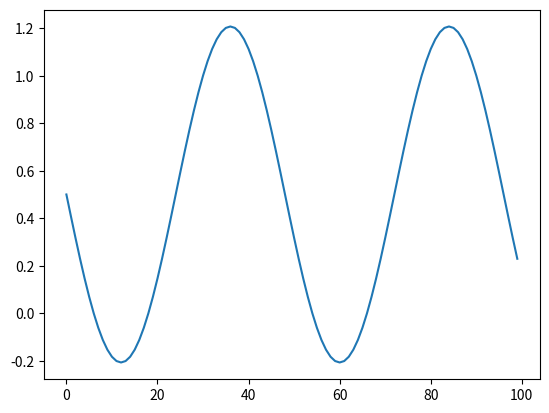

Write Python code to recreate this figure.
import numpy as np
import math as math
import random as rand
import matplotlib.pyplot as plt

class light:
    def __init__ (self):
        self.polarization = 0
        self.amplitude = 1
        self.frequency = 1
        self.ampX = 0
        self.ampY = 0
        self.cycleAngle = 0
    def adjustAmp (self):
        self.ampY = math.cos(self.polarization)
        self.ampX = math.sin(self.polarization)
    def adjustRetard (self, retardation, retardAngle):
        newAmpX = self.amplitude * math.cos(retardAngle + self.polarization)
        newAmpy = self.amplitude * math.sin(retardAngle + self.polarization)
        newAmpX = math.cos(self.cycleAngle + retardation) * self.amplitude
        self.ampX = math.cos(retardAngle + self.polarization) * newAmpX + math.cos(retardAngle + self.polarization) * newAmpy
        self.ampY = math.sin(retardAngle + self.polarization) * newAmpX + math.sin(retardAngle + self.polarization) * newAmpy
        #print(self.ampX)
        #self.polarization = math.acos(self.ampX / self.amplitude)
lights = [light() for i in range(100)]
x = [0 for i in range(100)]
y = [0 for i in range(100)]
currentAngle = 0
index = 0
for lightPlace in lights:
    lightPlace.cycleAngle = currentAngle
    lightPlace.polarization = math.pi / 4
    lightPlace.adjustAmp()
    lightPlace.adjustRetard(math.pi / 2, 0)
    x[index] = currentAngle / (math.pi / 24)
    y[index] = lightPlace.ampY
    index+=1
    currentAngle = currentAngle + math.pi / 24
    #print (str(lightPlace.polarization)) 
plt.plot(x, y)
plt.show()
    